Image classification data set "dataset_neu" (taufdermaur/Maturaarbeit-ML-Project on GitHub). Class labels (10): besondere signale, ergaenzende angaben zu signalen, fahranordnungen parkierungsbeschraenkungen, fahrverbote mass und gewichtsbeschraenkungen, information notices, markierungen und leiteinrichtungen, verhaltenshinweise, vortrittssignale, wegweisung auf autobahnen und autostrassen, wegweisung auf haupt und nebenstrassen.

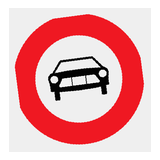
Label: fahrverbote mass und gewichtsbeschraenkungen

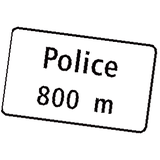
Label: wegweisung auf autobahnen und autostrassen

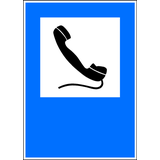
Label: information notices

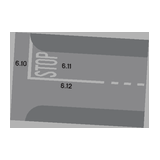
Label: markierungen und leiteinrichtungen

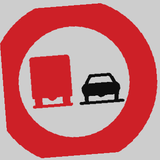
Label: fahranordnungen parkierungsbeschraenkungen

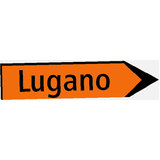
Label: wegweisung auf haupt und nebenstrassen
